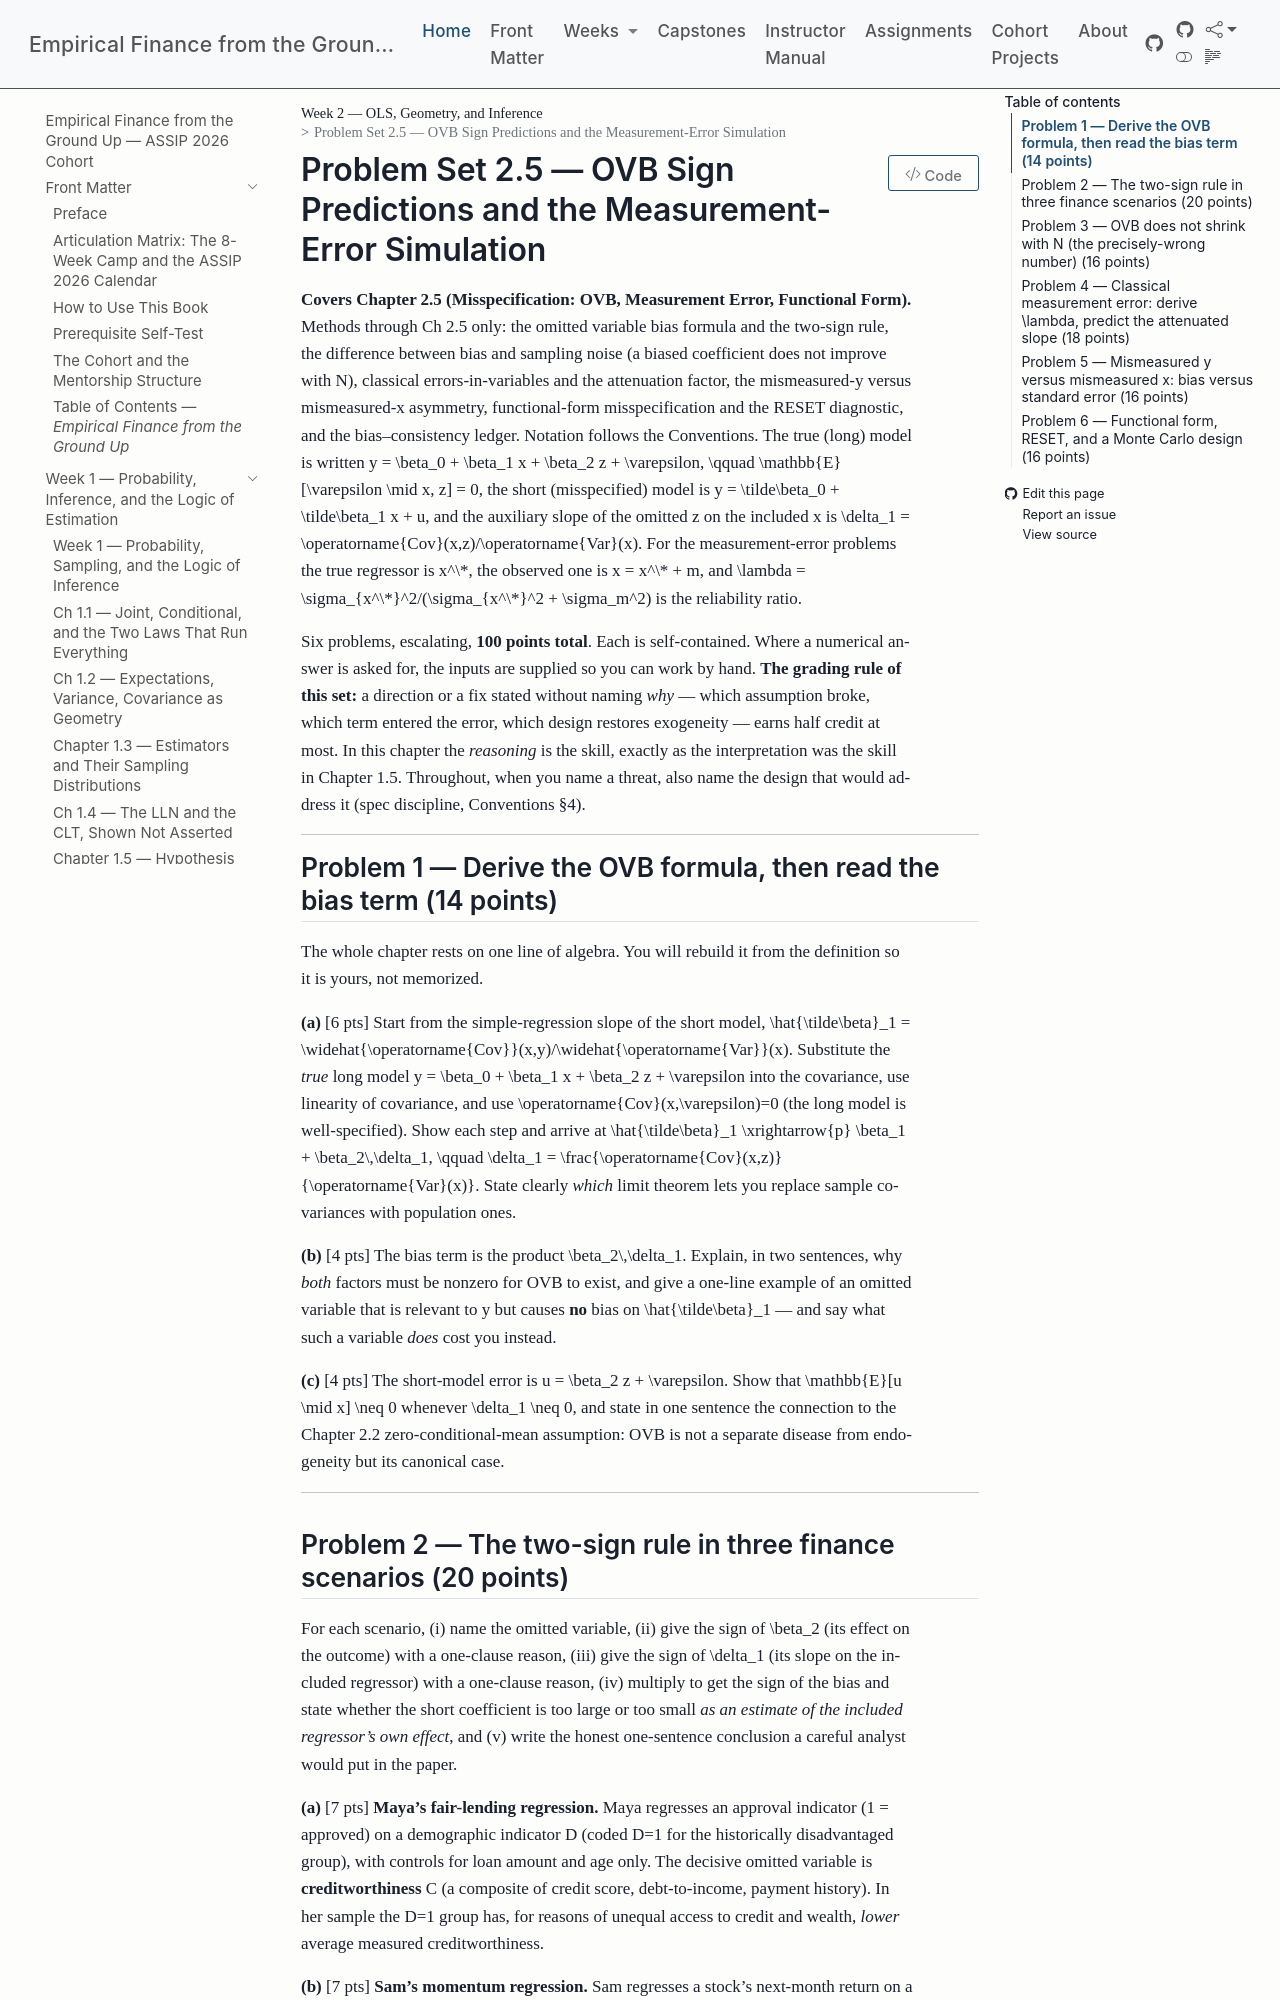

repository: edwardlg/assip-2026-empirical-finance · page: textbook/book/weeks/week-02/ps2.5.html · generator: mkdocs

# Problem Set 2.5 — OVB Sign Predictions and the Measurement-Error Simulation

**Covers Chapter 2.5 (Misspecification: OVB, Measurement Error, Functional Form).** Methods through
Ch 2.5 only: the omitted variable bias formula and the two-sign rule, the difference between bias and
sampling noise (a biased coefficient does not improve with $N$), classical errors-in-variables and
the attenuation factor, the mismeasured-$y$ versus mismeasured-$x$ asymmetry, functional-form
misspecification and the RESET diagnostic, and the bias–consistency ledger. Notation follows the
Conventions. The true (long) model is written
$$y = \beta_0 + \beta_1 x + \beta_2 z + \varepsilon, \qquad \mathbb{E}[\varepsilon \mid x, z] = 0,$$
the short (misspecified) model is $y = \tilde\beta_0 + \tilde\beta_1 x + u$, and the auxiliary slope of
the omitted $z$ on the included $x$ is $\delta_1 = \operatorname{Cov}(x,z)/\operatorname{Var}(x)$. For
the measurement-error problems the true regressor is $x^\*$, the observed one is $x = x^\* + m$, and
$\lambda = \sigma_{x^\*}^2/(\sigma_{x^\*}^2 + \sigma_m^2)$ is the reliability ratio.

Six problems, escalating, **100 points total**. Each is self-contained. Where a numerical answer is
asked for, the inputs are supplied so you can work by hand. **The grading rule of this set:** a
direction or a fix stated without naming *why* — which assumption broke, which term entered the error,
which design restores exogeneity — earns half credit at most. In this chapter the *reasoning* is the
skill, exactly as the interpretation was the skill in Chapter 1.5. Throughout, when you name a threat,
also name the design that would address it (spec discipline, Conventions §4).

---

## Problem 1 — Derive the OVB formula, then read the bias term (14 points)

The whole chapter rests on one line of algebra. You will rebuild it from the definition so it is yours,
not memorized.

**(a)** [6 pts] Start from the simple-regression slope of the short model,
$\hat{\tilde\beta}_1 = \widehat{\operatorname{Cov}}(x,y)/\widehat{\operatorname{Var}}(x)$. Substitute the
*true* long model $y = \beta_0 + \beta_1 x + \beta_2 z + \varepsilon$ into the covariance, use linearity
of covariance, and use $\operatorname{Cov}(x,\varepsilon)=0$ (the long model is well-specified). Show
each step and arrive at
$$\hat{\tilde\beta}_1 \xrightarrow{p} \beta_1 + \beta_2\,\delta_1, \qquad
\delta_1 = \frac{\operatorname{Cov}(x,z)}{\operatorname{Var}(x)}.$$
State clearly *which* limit theorem lets you replace sample covariances with population ones.

**(b)** [4 pts] The bias term is the product $\beta_2\,\delta_1$. Explain, in two sentences, why *both*
factors must be nonzero for OVB to exist, and give a one-line example of an omitted variable that is
relevant to $y$ but causes **no** bias on $\hat{\tilde\beta}_1$ — and say what such a variable *does*
cost you instead.

**(c)** [4 pts] The short-model error is $u = \beta_2 z + \varepsilon$. Show that
$\mathbb{E}[u \mid x] \neq 0$ whenever $\delta_1 \neq 0$, and state in one sentence the connection to the
Chapter 2.2 zero-conditional-mean assumption: OVB is not a separate disease from endogeneity but its
canonical case.

---
